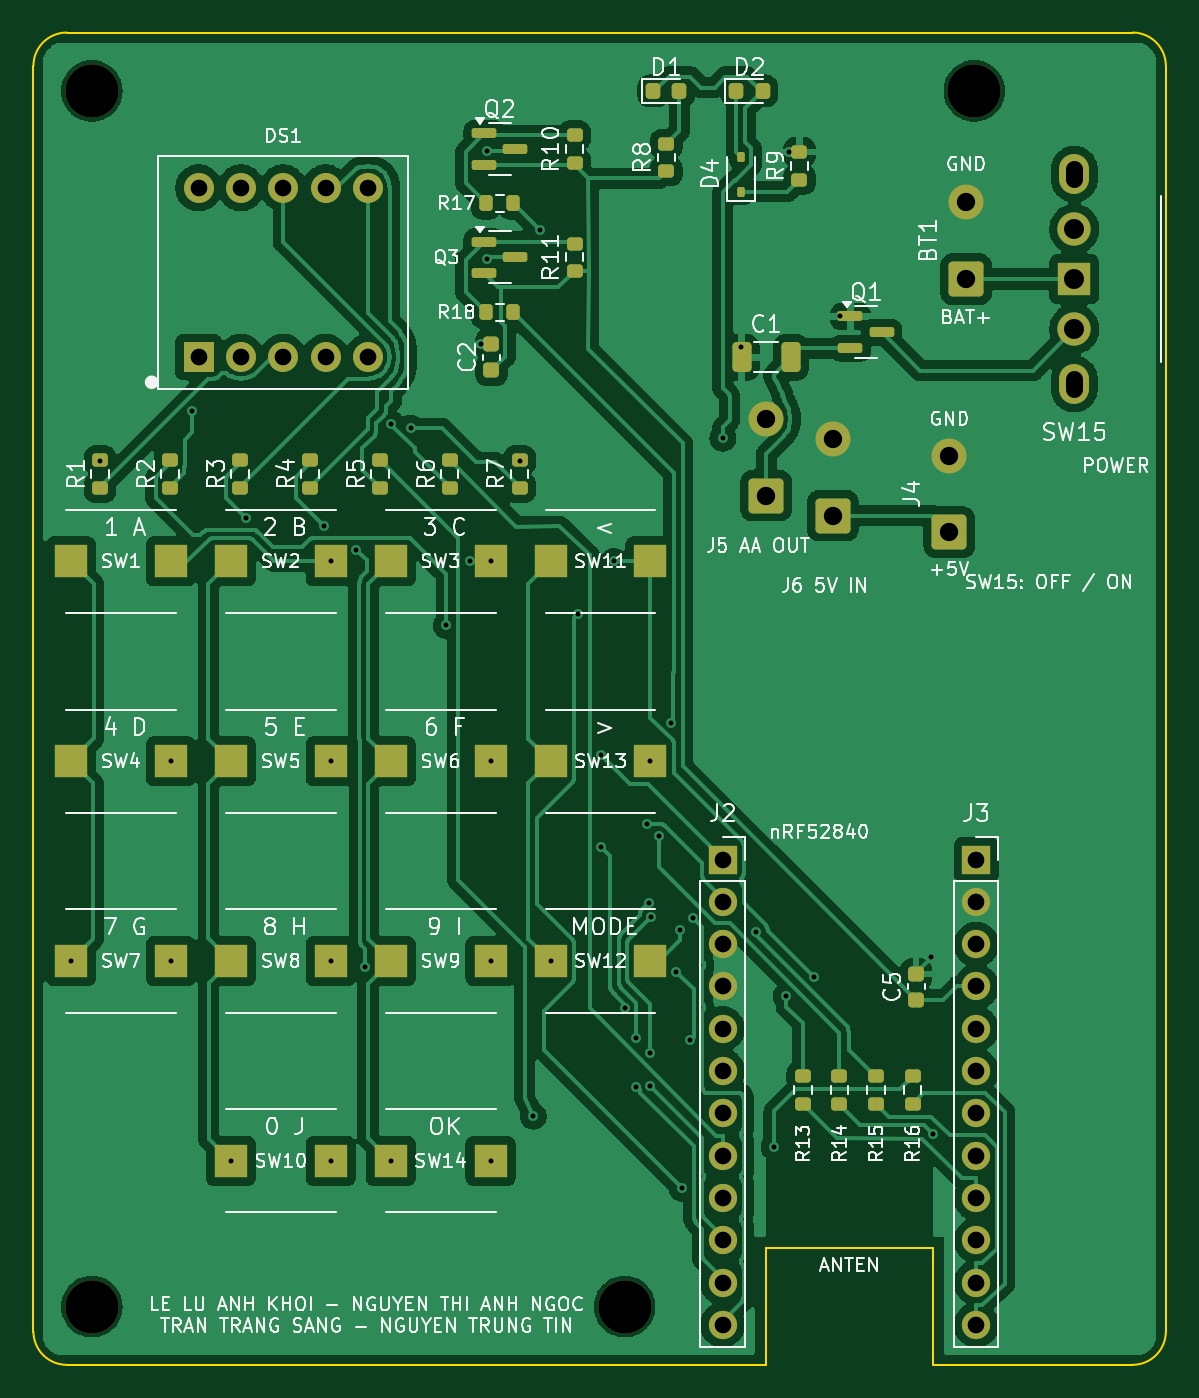
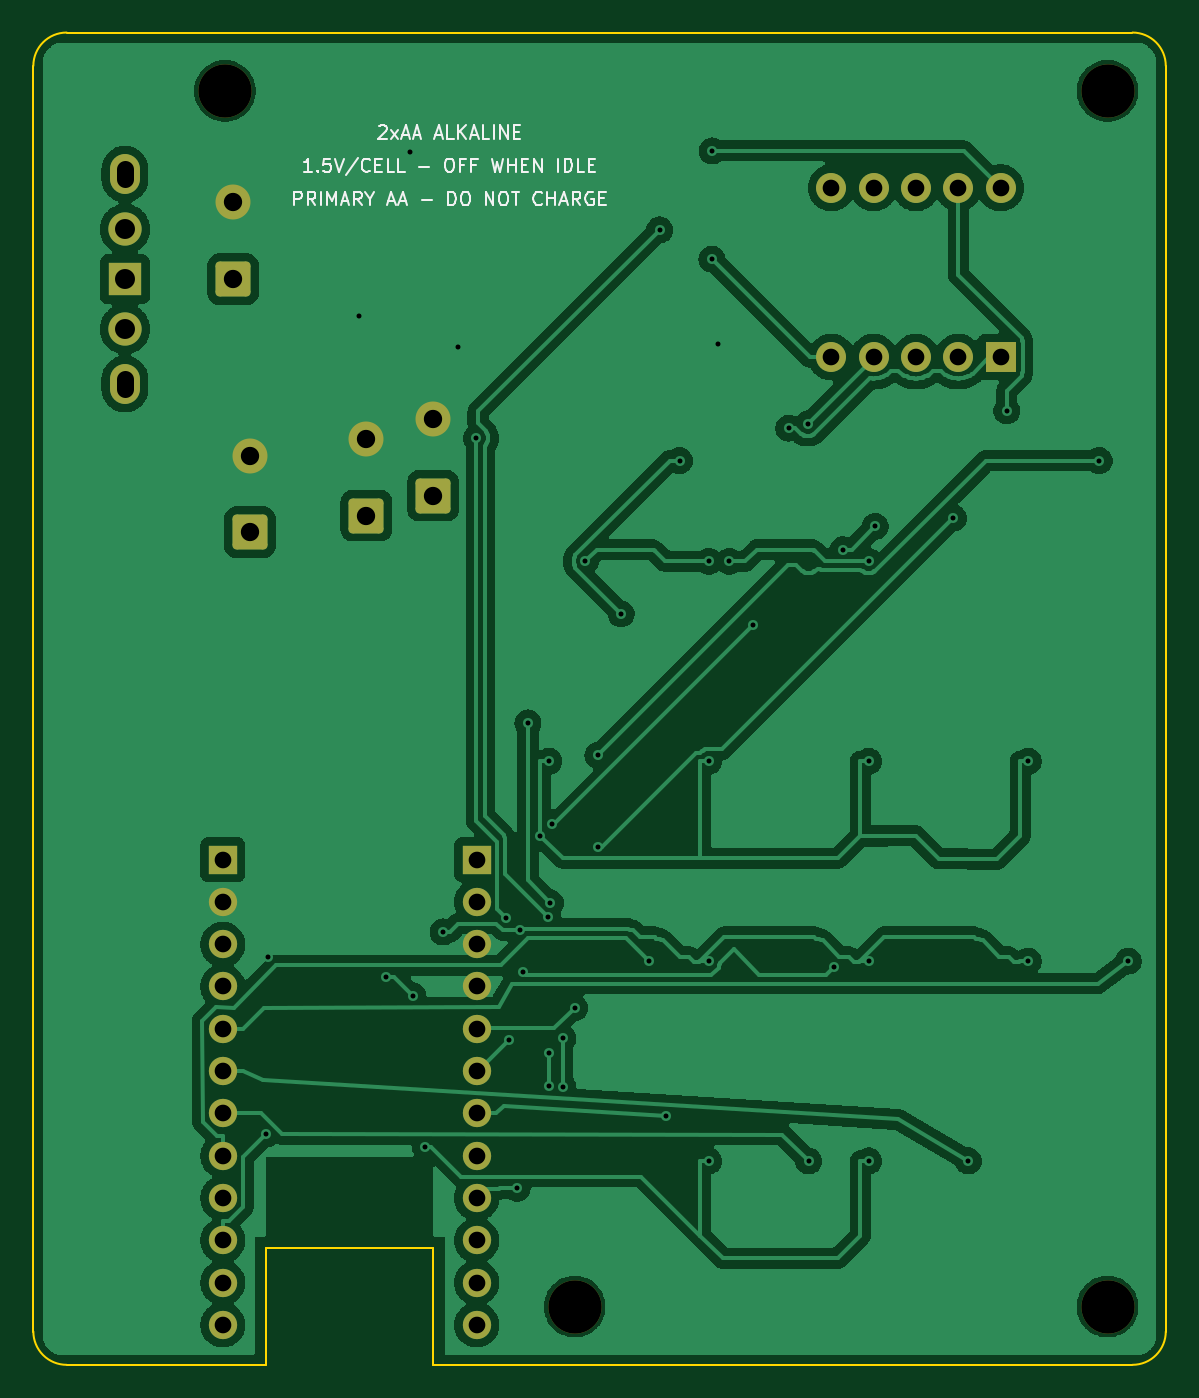
Circuit board: 9 layer files. Board 68.0 x 80.0 mm.
- bottom_copper: ARS_clicker_nRF-B_Cu.gbl (212637 bytes)
- bottom_mask: ARS_clicker_nRF-B_Mask.gbs (2856 bytes)
- bottom_silk: ARS_clicker_nRF-B_Silkscreen.gbo (16670 bytes)
- outline: ARS_clicker_nRF-Edge_Cuts.gm1 (1100 bytes)
- top_copper: ARS_clicker_nRF-F_Cu.gtl (261632 bytes)
- top_mask: ARS_clicker_nRF-F_Mask.gts (6425 bytes)
- top_silk: ARS_clicker_nRF-F_Silkscreen.gto (128025 bytes)
- drill: ARS_clicker_nRF-NPTH.drl (372 bytes)
- drill: ARS_clicker_nRF-PTH.drl (1943 bytes)

=== bottom_copper: ARS_clicker_nRF-B_Cu.gbl (212637 bytes, source omitted) ===
=== bottom_mask: ARS_clicker_nRF-B_Mask.gbs (2856 bytes, source withheld) ===
=== bottom_silk: ARS_clicker_nRF-B_Silkscreen.gbo (16670 bytes, source omitted) ===
=== outline: ARS_clicker_nRF-Edge_Cuts.gm1 ===
%TF.GenerationSoftware,KiCad,Pcbnew,10.0.6*%
%TF.CreationDate,2026-10-02T11:00:34-05:00*%
%TF.ProjectId,ARS_clicker_nRF,4152535f-636c-4696-936b-65725f6e5246,rev?*%
%TF.SameCoordinates,Original*%
%TF.FileFunction,Profile,NP*%
%FSLAX46Y46*%
G04 Gerber Fmt 4.6, Leading zero omitted, Abs format (unit mm)*
G04 Created by KiCad (PCBNEW 10.0.6) date 2026-10-02 11:00:34*
%MOMM*%
%LPD*%
G01*
G04 APERTURE LIST*
%TA.AperFunction,Profile*%
%ADD10C,0.100000*%
%TD*%
G04 APERTURE END LIST*
D10*
X0Y-2000000D02*
G75*
G02*
X2000000Y0I1999999J1D01*
G01*
X0Y-78000000D02*
X0Y-2000000D01*
X2000000Y0D02*
X66000000Y0D01*
X2000000Y-80000000D02*
G75*
G02*
X0Y-78000000I0J2000000D01*
G01*
X44000000Y-73000000D02*
X44000000Y-80000000D01*
X44000000Y-80000000D02*
X2000000Y-80000000D01*
X54000000Y-73000000D02*
X44000000Y-73000000D01*
X54000000Y-80000000D02*
X54000000Y-73000000D01*
X66000000Y0D02*
G75*
G02*
X68000000Y-2000000I0J-2000000D01*
G01*
X66000000Y-80000000D02*
X54000000Y-80000000D01*
X68000000Y-2000000D02*
X68000000Y-78000000D01*
X68000000Y-78000000D02*
G75*
G02*
X66000000Y-80000000I-2000000J0D01*
G01*
M02*

=== top_copper: ARS_clicker_nRF-F_Cu.gtl (261632 bytes, source omitted) ===
=== top_mask: ARS_clicker_nRF-F_Mask.gts (6425 bytes, source omitted) ===
=== top_silk: ARS_clicker_nRF-F_Silkscreen.gto (128025 bytes, source omitted) ===
=== drill: ARS_clicker_nRF-NPTH.drl ===
M48
; DRILL file KiCad 10.0.6 date 2026-10-02T11:00:34
; FORMAT={-:-/ absolute / metric / decimal}
; #@! TF.CreationDate,2026-10-02T11:00:34-05:00
; #@! TF.GenerationSoftware,Kicad,Pcbnew,10.0.6
; #@! TF.FileFunction,NonPlated,1,2,NPTH
FMAT,2
METRIC
; #@! TA.AperFunction,NonPlated,NPTH,ComponentDrill
T1C3.200
%
G90
G05
T1
X3.5Y-3.5
X3.5Y-76.5
X35.5Y-76.5
X56.5Y-3.5
M30

=== drill: ARS_clicker_nRF-PTH.drl ===
M48
; DRILL file KiCad 10.0.6 date 2026-10-02T11:00:34
; FORMAT={-:-/ absolute / metric / decimal}
; #@! TF.CreationDate,2026-10-02T11:00:34-05:00
; #@! TF.GenerationSoftware,Kicad,Pcbnew,10.0.6
; #@! TF.FileFunction,Plated,1,2,PTH
FMAT,2
METRIC
; #@! TA.AperFunction,Plated,PTH,ViaDrill
T1C0.300
; #@! TA.AperFunction,Plated,PTH,ComponentDrill
T2C1.000
; #@! TA.AperFunction,Plated,PTH,ComponentDrill
T3C1.100
; #@! TA.AperFunction,Plated,PTH,ComponentDrill
T4C1.200
%
G90
G05
T1
X2.25Y-55.75
X4.0Y-25.7
X8.25Y-43.75
X8.25Y-55.75
X9.55Y-22.7
X11.85Y-67.75
X12.75Y-29.15
X17.45Y-29.65
X17.85Y-31.75
X17.85Y-43.75
X17.85Y-55.75
X17.85Y-67.75
X19.4Y-31.05
X19.9Y-56.1
X21.45Y-67.75
X21.5Y-23.5
X22.65Y-23.75
X24.8Y-35.6
X26.2Y-31.75
X26.9Y-18.7
X27.244Y-7.108
X27.258Y-13.604
X27.45Y-31.75
X27.45Y-43.75
X27.45Y-55.75
X27.45Y-67.75
X29.2Y-25.7
X30.022Y-65.062
X30.4Y-11.85
X31.05Y-55.75
X32.7Y-34.9
X34.1Y-43.4
X34.1Y-48.9
X34.85Y-31.75
X35.5Y-58.55
X36.2Y-60.4
X36.2Y-63.3
X36.85Y-47.55
X36.95Y-52.25
X37.05Y-43.75
X37.05Y-61.25
X37.05Y-63.25
X37.1Y-53.1
X37.55Y-48.25
X38.3Y-41.45
X38.6Y-56.4
X38.8Y-53.9
X38.95Y-69.4
X39.45Y-60.5
X39.6Y-53.15
X41.4Y-24.35
X42.5Y-18.9
X43.4Y-54.0
X44.471Y-66.897
X45.2Y-57.85
X45.4Y-7.2
X46.85Y-56.7
X48.45Y-17.05
X53.9Y-55.5
X54.019Y-66.142
T2
X9.92Y-9.32
X9.92Y-19.48
X12.46Y-9.32
X12.46Y-19.48
X15.0Y-9.32
X15.0Y-19.48
X17.54Y-9.32
X17.54Y-19.48
X20.08Y-9.32
X20.08Y-19.48
X41.38Y-49.66
X41.38Y-52.2
X41.38Y-54.74
X41.38Y-57.28
X41.38Y-59.82
X41.38Y-62.36
X41.38Y-64.9
X41.38Y-67.44
X41.38Y-69.98
X41.38Y-72.52
X41.38Y-75.06
X41.38Y-77.6
X56.62Y-49.66
X56.62Y-52.2
X56.62Y-54.74
X56.62Y-57.28
X56.62Y-59.82
X56.62Y-62.36
X56.62Y-64.9
X56.62Y-67.44
X56.62Y-69.98
X56.62Y-72.52
X56.62Y-75.06
X56.62Y-77.6
T3
X44.0Y-23.2
X44.0Y-27.8
X48.0Y-24.4
X48.0Y-29.0
X55.0Y-25.4
X55.0Y-30.0
X56.0Y-10.2
X56.0Y-14.8
T4
X62.5Y-11.8
X62.5Y-14.8
X62.5Y-17.8
T2
X62.5Y-8.2G85X62.5Y-8.8
G05
X62.5Y-20.8G85X62.5Y-21.4
G05
M30
